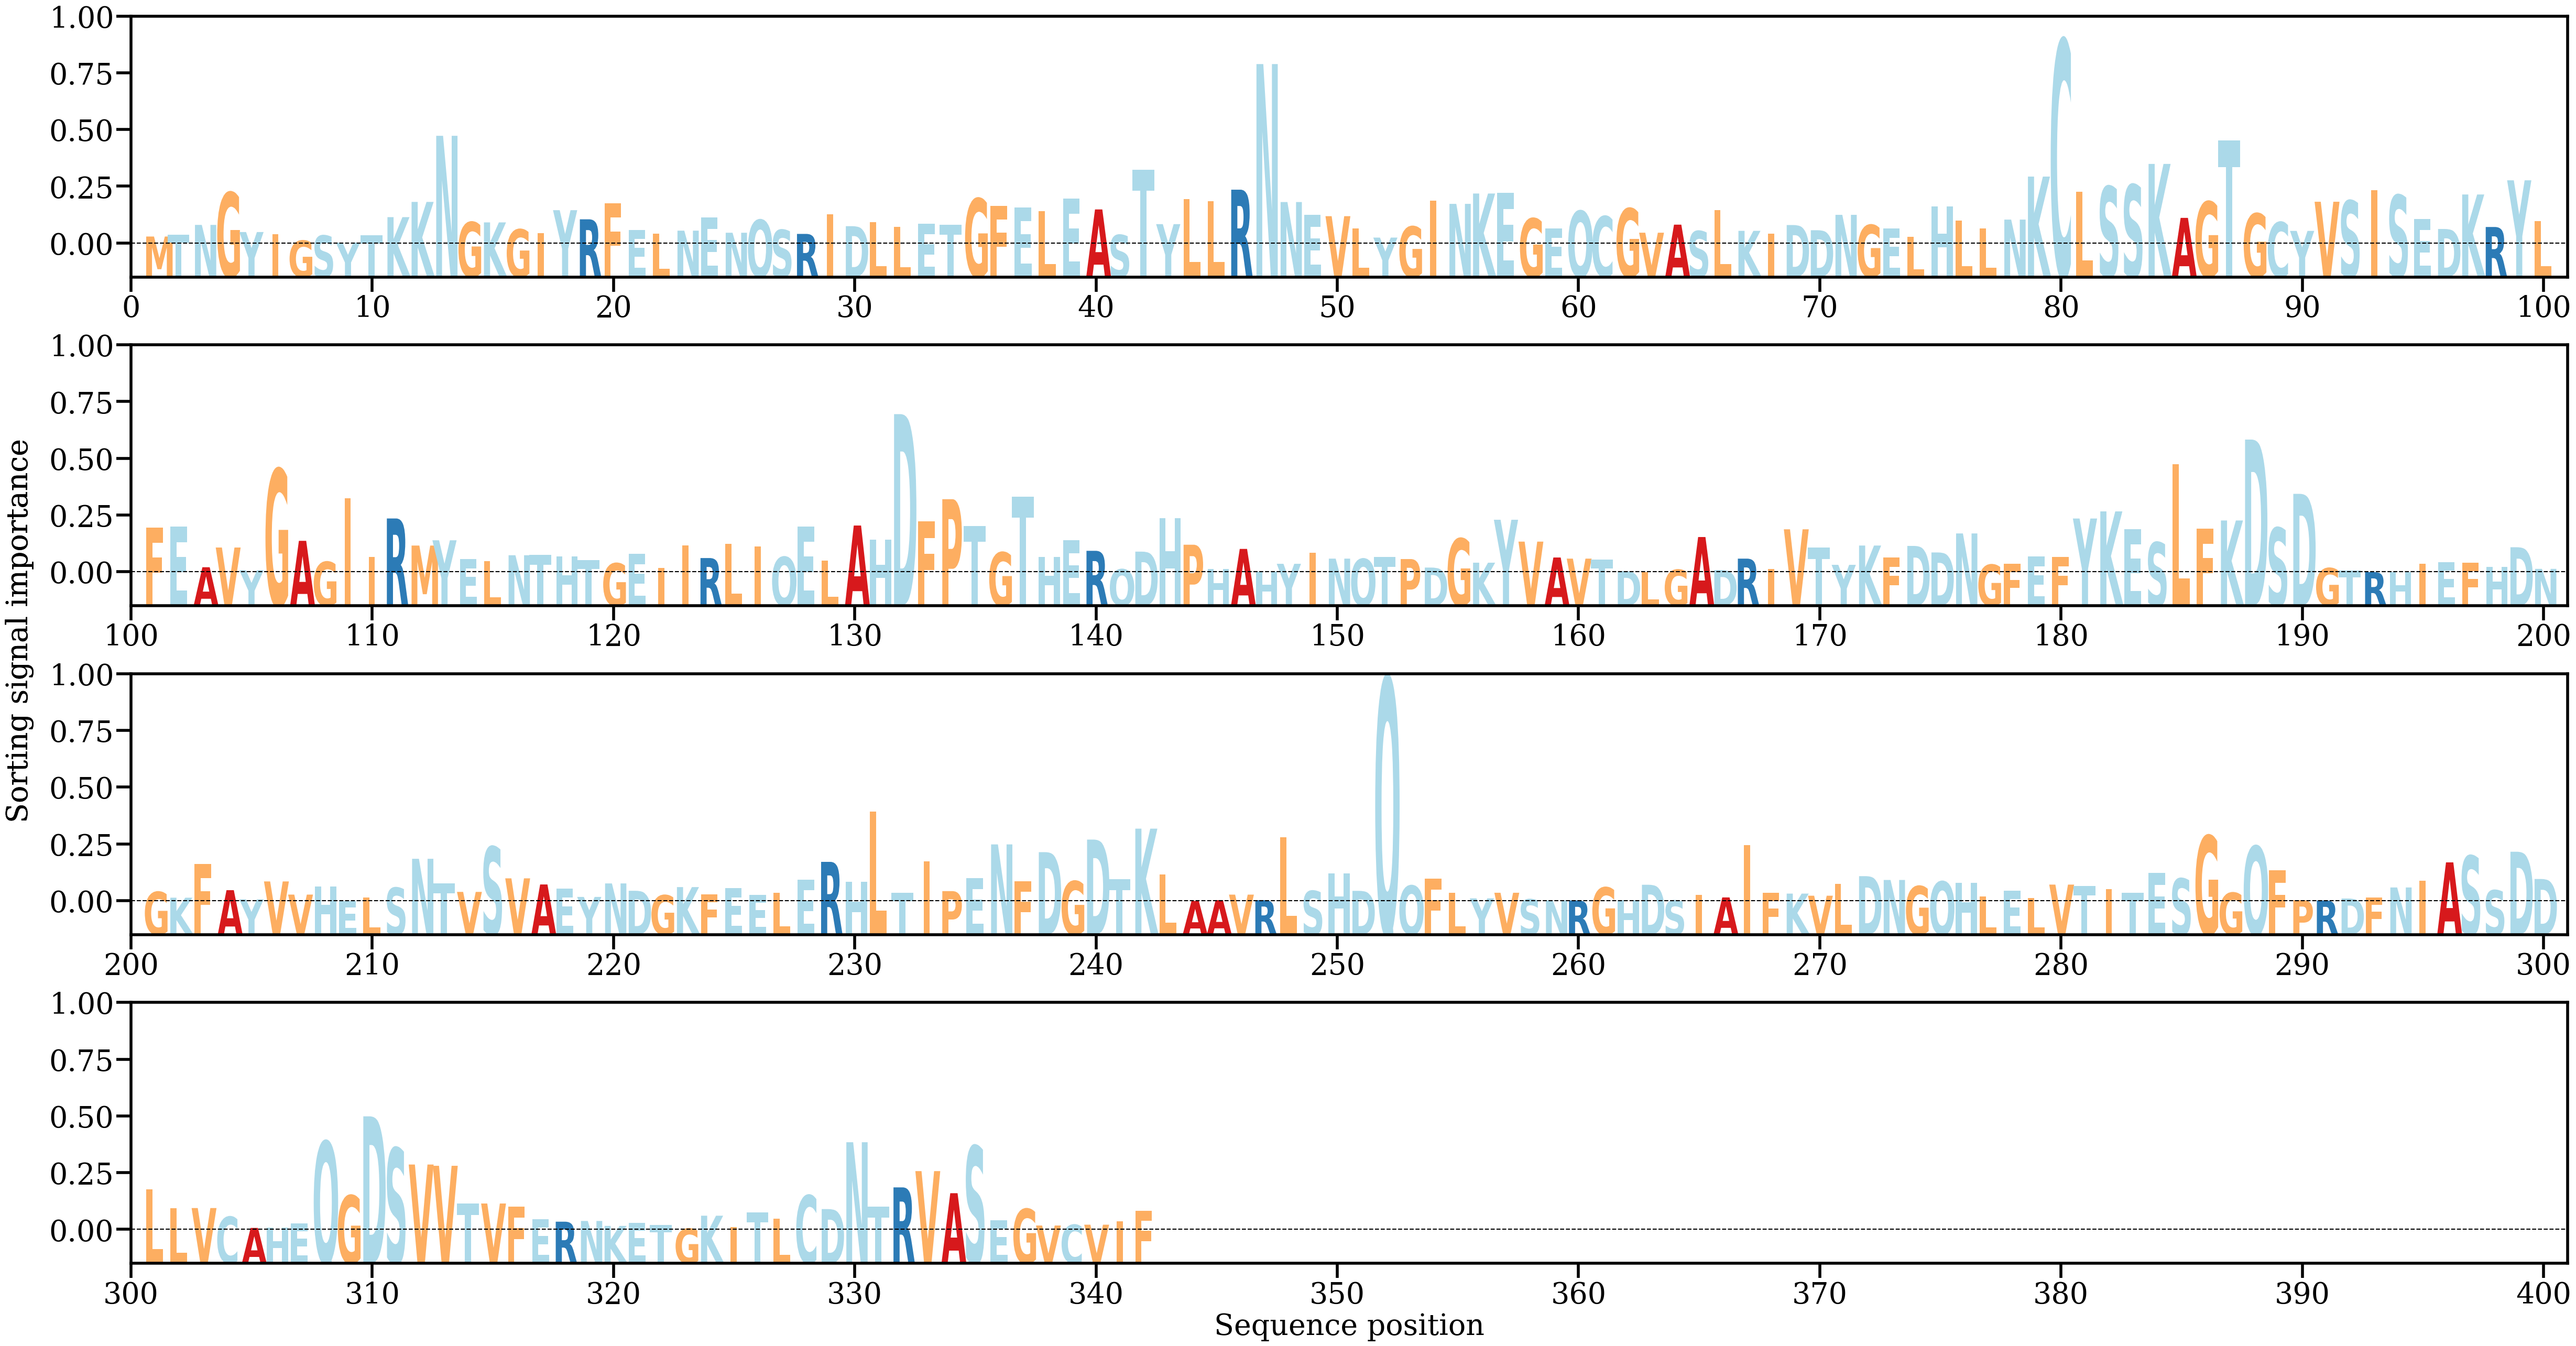

Values plotted in this chart, from the file beside it:
AA, Alpha
M, [0.00075979]
T, [0.00097325]
N, [0.002012]
G, [0.00551258]
Y, [0.00124269]
I, [0.0009944]
G, [0.0003191]
S, [0.0008705]
Y, [0.00010467]
T, [0.00089671]
K, [0.00284778]
K, [0.00448787]
N, [0.0116115]
G, [0.00231628]
K, [0.00228171]
G, [0.00153218]
I, [0.00109868]
Y, [0.00359808]
R, [0.00261301]
F, [0.00434097]
E, [0.00148976]
L, [0.00105853]
N, [0.00139125]
E, [0.00280193]
N, [0.00116752]
Q, [0.00255369]
S, [0.00147781]
R, [0.00104082]
I, [0.00313988]
D, [0.00187447]
L, [0.00229681]
L, [0.00179859]
E, [0.00212456]
T, [0.00202944]
G, [0.00485659]
F, [0.00407604]
E, [0.00386258]
L, [0.00350953]
E, [0.00484927]
A, [0.00367876]
S, [0.00093191]
T, [0.00792904]
Y, [0.00209391]
L, [0.00477238]
L, [0.00457179]
R, [0.00580598]
N, [0.01933905]
N, [0.00447567]
E, [0.00312331]
V, [0.00295202]
L, [0.00163186]
Y, [0.00064532]
G, [0.00183988]
I, [0.00460943]
N, [0.00427699]
K, [0.00539295]
E, [0.00547239]
G, [0.00270956]
E, [0.00162606]
Q, [0.003513]
... 282 more rows
